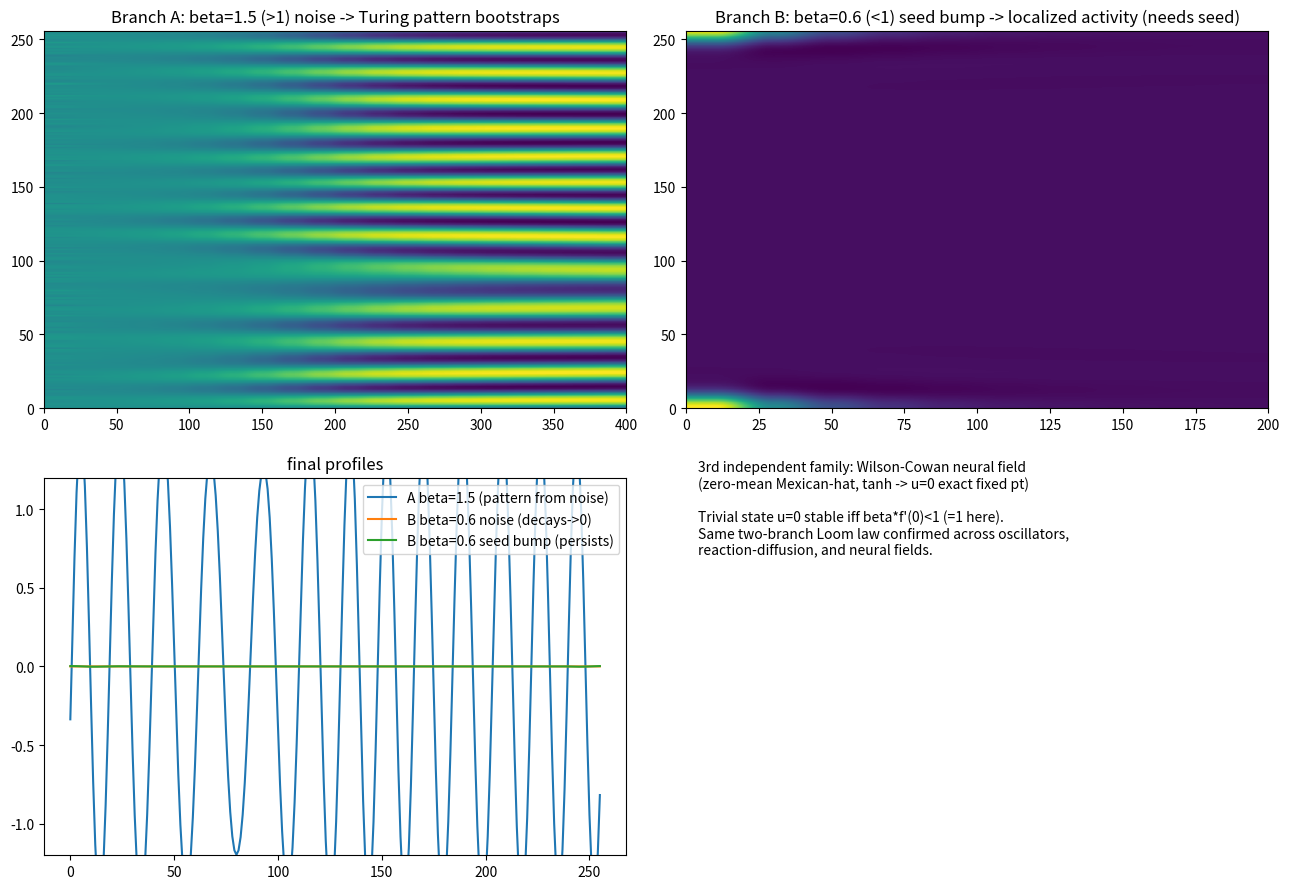

Source code (Python): (Note: this script raises an exception after producing the figure.)
import numpy as np, time, json
import matplotlib; matplotlib.use('Agg')
import matplotlib.pyplot as plt
t0=time.time()
N=256
rr=np.arange(N,dtype=float); rr[N//2:]-=N
a=3.0; b=6.0; c=a/b          # zero-mean Mexican hat (so u=0 is exact fixed point)
K=np.exp(-rr**2/(2*a**2)) - c*np.exp(-rr**2/(2*b**2))
Khat=np.fft.fft(K); Kmax=np.max(np.abs(Khat)); Kh=Khat/Kmax   # peak gain = 1
fp=1.0                       # f=tanh -> f'(0)=1, f(0)=0
def f(u): return np.tanh(u)
def sim(beta,u0,steps,rec=20):
    u=u0.copy(); snaps=[]
    for s in range(steps):
        u=u+0.05*(-u+beta*np.real(np.fft.ifft(Kh*np.fft.fft(f(u)))))
        if s%rec==0: snaps.append(u.copy())
    return u, np.array(snaps)
rng=np.random.default_rng(0)
noise=lambda: 0.05*rng.standard_normal(N)
bump=lambda: 1.0*np.exp(-(rr)**2/(2*6**2))
uA,sA=sim(1.5,noise(),400,rec=20)    # beta>1 -> Branch A (Turing pattern from noise)
uBn,sBn=sim(0.6,noise(),200,rec=20)  # beta<1 -> Branch B (noise decays)
uBb,sB=sim(0.6,bump(),200,rec=20)    # Branch B seed bump
print('threshold beta* =',1.0/fp)
print('final max |A|=%.3f |Bnoise|=%.3f |Bbump|=%.3f'%(np.abs(uA).max(),np.abs(uBn).max(),np.abs(uBb).max()))
fig,ax=plt.subplots(2,2,figsize=(13,9))
ax[0,0].imshow(sA.T,origin='lower',aspect='auto',cmap='viridis',extent=[0,400,0,N])
ax[0,0].set_title('Branch A: beta=1.5 (>1) noise -> Turing pattern bootstraps')
ax[0,1].imshow(sB.T,origin='lower',aspect='auto',cmap='viridis',extent=[0,200,0,N])
ax[0,1].set_title('Branch B: beta=0.6 (<1) seed bump -> localized activity (needs seed)')
ax[1,0].plot(np.arange(N),uA,label='A beta=1.5 (pattern from noise)')
ax[1,0].plot(np.arange(N),uBn,label='B beta=0.6 noise (decays->0)')
ax[1,0].plot(np.arange(N),uBb,label='B beta=0.6 seed bump (persists)')
ax[1,0].set_title('final profiles'); ax[1,0].legend(); ax[1,0].set_ylim(-1.2,1.2)
ax[1,1].axis('off'); ax[1,1].text(0.02,0.8,'3rd independent family: Wilson-Cowan neural field\n(zero-mean Mexican-hat, tanh -> u=0 exact fixed pt)\n\nTrivial state u=0 stable iff beta*f\'(0)<1 (=1 here).\nSame two-branch Loom law confirmed across oscillators,\nreaction-diffusion, and neural fields.',fontsize=10)
plt.tight_layout(); plt.savefig('loom/fig_wilson_cowan_family.png',dpi=110)
print('saved; elapsed %.1f'%(time.time()-t0))
json.dump({'threshold_beta':1.0/fp,'final_max_abs_A':float(np.abs(uA).max()),'final_max_abs_Bnoise':float(np.abs(uBn).max()),'final_max_abs_Bbump':float(np.abs(uBb).max())},open('loom/wc_payload.json','w'),indent=2)
